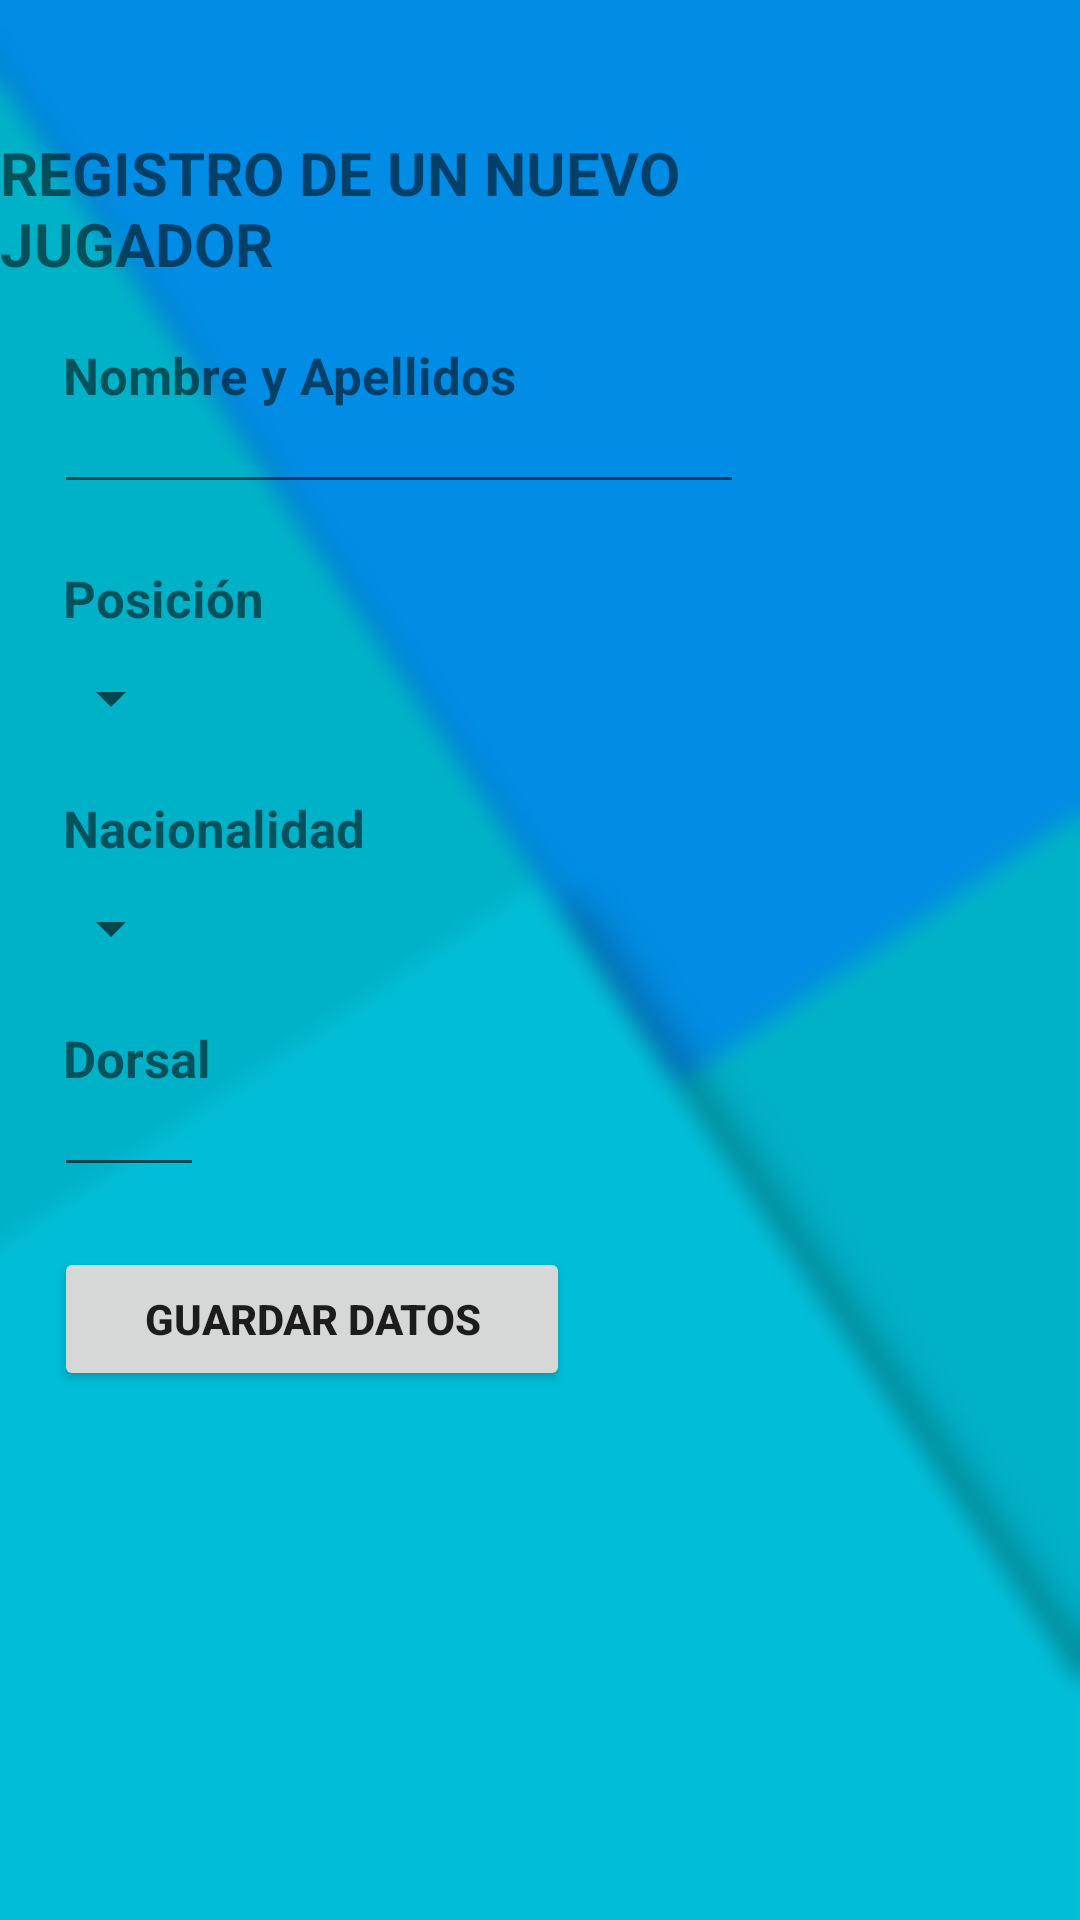

Write the Android layout XML for this screen, with the resource values it uses.
<!-- AndroidManifest.xml: application theme Theme.List_Grid_View -->
<!-- res/layout/activity_main2.xml -->
<?xml version="1.0" encoding="utf-8"?>
<RelativeLayout xmlns:android="http://schemas.android.com/apk/res/android"
    xmlns:app="http://schemas.android.com/apk/res-auto"
    xmlns:tools="http://schemas.android.com/tools"
    android:layout_width="match_parent"
    android:layout_height="match_parent"
    android:background="@drawable/bg"
    tools:context=".activities.MainActivity2">

    <TextView
        android:id="@+id/registerTitle"
        android:layout_width="wrap_content"
        android:layout_height="wrap_content"
        android:layout_alignParentTop="true"
        android:layout_alignParentEnd="true"
        android:layout_alignParentRight="true"
        android:layout_marginTop="44dp"
        android:layout_marginEnd="65dp"
        android:layout_marginRight="65dp"
        android:text="@string/registro_de_un_nuevo_jugador"
        android:textSize="20sp"
        android:textStyle="bold" />

    <TextView
        android:id="@+id/titleNombre"
        android:layout_width="wrap_content"
        android:layout_height="wrap_content"
        android:layout_below="@+id/registerTitle"
        android:layout_alignParentStart="true"
        android:layout_alignParentLeft="true"
        android:layout_marginStart="21dp"
        android:layout_marginLeft="21dp"
        android:layout_marginTop="19dp"
        android:text="@string/nombre_y_apellidos"
        android:textSize="17sp"
        android:textStyle="bold" />

    <EditText
        android:id="@+id/editTextNombre"
        android:layout_width="230dp"
        android:layout_height="wrap_content"
        android:layout_below="@+id/titleNombre"
        android:layout_alignParentStart="true"
        android:layout_alignParentLeft="true"
        android:layout_marginStart="18dp"
        android:layout_marginLeft="18dp"
        android:layout_marginTop="-10dp"
        android:inputType="text" />

    <TextView
        android:id="@+id/titlePosition"
        android:layout_width="wrap_content"
        android:layout_height="wrap_content"
        android:layout_below="@+id/editTextNombre"
        android:layout_alignParentStart="true"
        android:layout_alignParentLeft="true"
        android:layout_marginStart="21dp"
        android:layout_marginLeft="21dp"
        android:layout_marginTop="20dp"
        android:text="@string/posici_n"
        android:textSize="17sp"
        android:textStyle="bold" />

    <Spinner
        android:id="@+id/spinnerPosiciones"
        android:layout_width="wrap_content"
        android:layout_height="wrap_content"
        android:layout_below="@+id/titlePosition"
        android:layout_alignParentStart="true"
        android:layout_alignParentLeft="true"
        android:layout_marginStart="13dp"
        android:layout_marginLeft="13dp"
        android:layout_marginTop="10dp" />

    <TextView
        android:id="@+id/titleNacionalidad"
        android:layout_width="wrap_content"
        android:layout_height="wrap_content"
        android:layout_below="@+id/spinnerPosiciones"
        android:layout_alignParentStart="true"
        android:layout_alignParentLeft="true"
        android:layout_marginStart="21dp"
        android:layout_marginLeft="21dp"
        android:layout_marginTop="20dp"
        android:text="@string/nacionalidad"
        android:textSize="17sp"
        android:textStyle="bold" />

    <Spinner
        android:id="@+id/spinnerNacionalidades"
        android:layout_width="wrap_content"
        android:layout_height="wrap_content"
        android:layout_below="@+id/titleNacionalidad"
        android:layout_alignParentStart="true"
        android:layout_alignParentLeft="true"
        android:layout_marginStart="13dp"
        android:layout_marginLeft="13dp"
        android:layout_marginTop="10dp" />

    <TextView
        android:id="@+id/titleDorsal"
        android:layout_width="wrap_content"
        android:layout_height="wrap_content"
        android:layout_below="@+id/spinnerNacionalidades"
        android:layout_alignParentStart="true"
        android:layout_alignParentLeft="true"
        android:layout_marginStart="21dp"
        android:layout_marginLeft="21dp"
        android:layout_marginTop="20dp"
        android:text="@string/dorsal"
        android:textSize="17sp"
        android:textStyle="bold" />

    <EditText
        android:id="@+id/editTextDorsal"
        android:layout_width="50dp"
        android:layout_height="wrap_content"
        android:layout_below="@+id/titleDorsal"
        android:layout_alignParentStart="true"
        android:layout_alignParentLeft="true"
        android:layout_marginStart="18dp"
        android:layout_marginLeft="18dp"
        android:layout_marginTop="-10dp"
        android:inputType="number" />

    <Button
        android:id="@+id/button"
        android:layout_width="match_parent"
        android:layout_height="wrap_content"
        android:layout_below="@+id/editTextDorsal"
        android:layout_alignParentStart="true"
        android:layout_alignParentLeft="true"
        android:layout_alignParentEnd="true"
        android:layout_alignParentRight="true"
        android:layout_marginStart="18dp"
        android:layout_marginLeft="18dp"
        android:layout_marginTop="20dp"
        android:layout_marginEnd="170dp"
        android:layout_marginRight="170dp"
        android:text="Guardar Datos"
        android:textStyle="bold" />


</RelativeLayout>
<!-- resources referenced by this layout -->
<resources>
  <!-- drawable bg: jpg bitmap (drawable, 35352 bytes) -->
  <string name="dorsal">Dorsal</string>
  <string name="nacionalidad">Nacionalidad</string>
  <string name="nombre_y_apellidos">Nombre y Apellidos</string>
  <string name="posici_n">Posición</string>
  <string name="registro_de_un_nuevo_jugador">REGISTRO DE UN NUEVO JUGADOR</string>
  <style name="Theme.List_Grid_View" parent="Theme.MaterialComponents.DayNight.DarkActionBar">
          
          <item name="colorPrimary">@color/purple_500</item>
          <item name="colorPrimaryVariant">@color/purple_700</item>
          <item name="colorOnPrimary">@color/white</item>
          
          <item name="colorSecondary">@color/teal_200</item>
          <item name="colorSecondaryVariant">@color/teal_700</item>
          <item name="colorOnSecondary">@color/black</item>
          
          <item name="android:statusBarColor" tools:targetApi="l">?attr/colorPrimaryVariant</item>
          
      </style>
  <color name="purple_500">#008DE5</color>
  <color name="purple_700">#00BED8</color>
  <color name="white">#FFFFFFFF</color>
  <color name="teal_200">#FF03DAC5</color>
  <color name="teal_700">#FF018786</color>
  <color name="black">#FF000000</color>
</resources>
